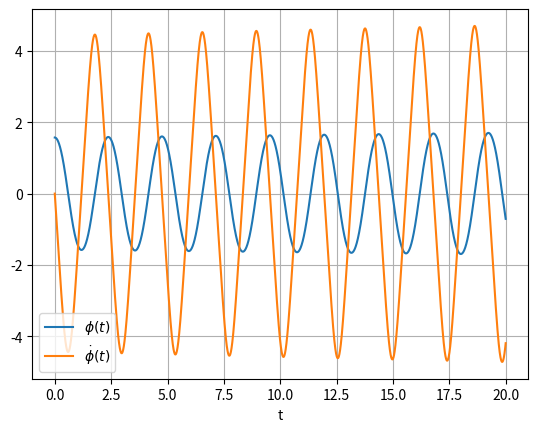

The matplotlib source for this figure:
import numpy as np
import matplotlib.pyplot as plt


def setup_simulation(simulation_time, step_time):
    number_of_steps = int(simulation_time / step_time)
    time_array = np.zeros(number_of_steps)
    phi = np.zeros(number_of_steps)   # angular displacement in radians
    omega = np.zeros(number_of_steps)  # angular velocity in radians/second
    return number_of_steps, time_array, phi, omega


def setup_inital_conditions(initial_phi, initial_omega):
    phi[0] = initial_phi
    omega[0] = initial_omega
    #return phi, omega


def run_simulation():
    for i in range(0, number_of_steps-1):
        phi[i + 1] = omega[i] * STEP_TIME + phi[i]
        omega[i + 1] = (-G / L * np.sin(phi[i])) * STEP_TIME + omega[i]
        time_array[i + 1] = (i + 1) * STEP_TIME
    #return time_array, phi, omega


def plot_results() -> None:
    plt.plot(time_array, phi, label='$\phi(t)$')
    plt.plot(time_array, omega, label='$\dot{\phi}(t)$')
    plt.legend(loc='best')
    plt.xlabel('t')
    plt.grid()
    plt.show()


if __name__ == "__main__":
    L = 1                 # Length of pendulum [m]
    G = 9.81              # Gravity Acceleration  [m/s^2]
    SIMULATION_TIME = 20  # [s]
    STEP_TIME = 0.001     # [s]
    number_of_steps, time_array, phi, omega = setup_simulation(
        SIMULATION_TIME, STEP_TIME)

    setup_inital_conditions(initial_phi=np.pi/2, # Initial angular velocity (at rest)
                            initial_omega=0)     # Initial angular displacement (90 degrees, horizontal position)

    run_simulation()
    plot_results()
